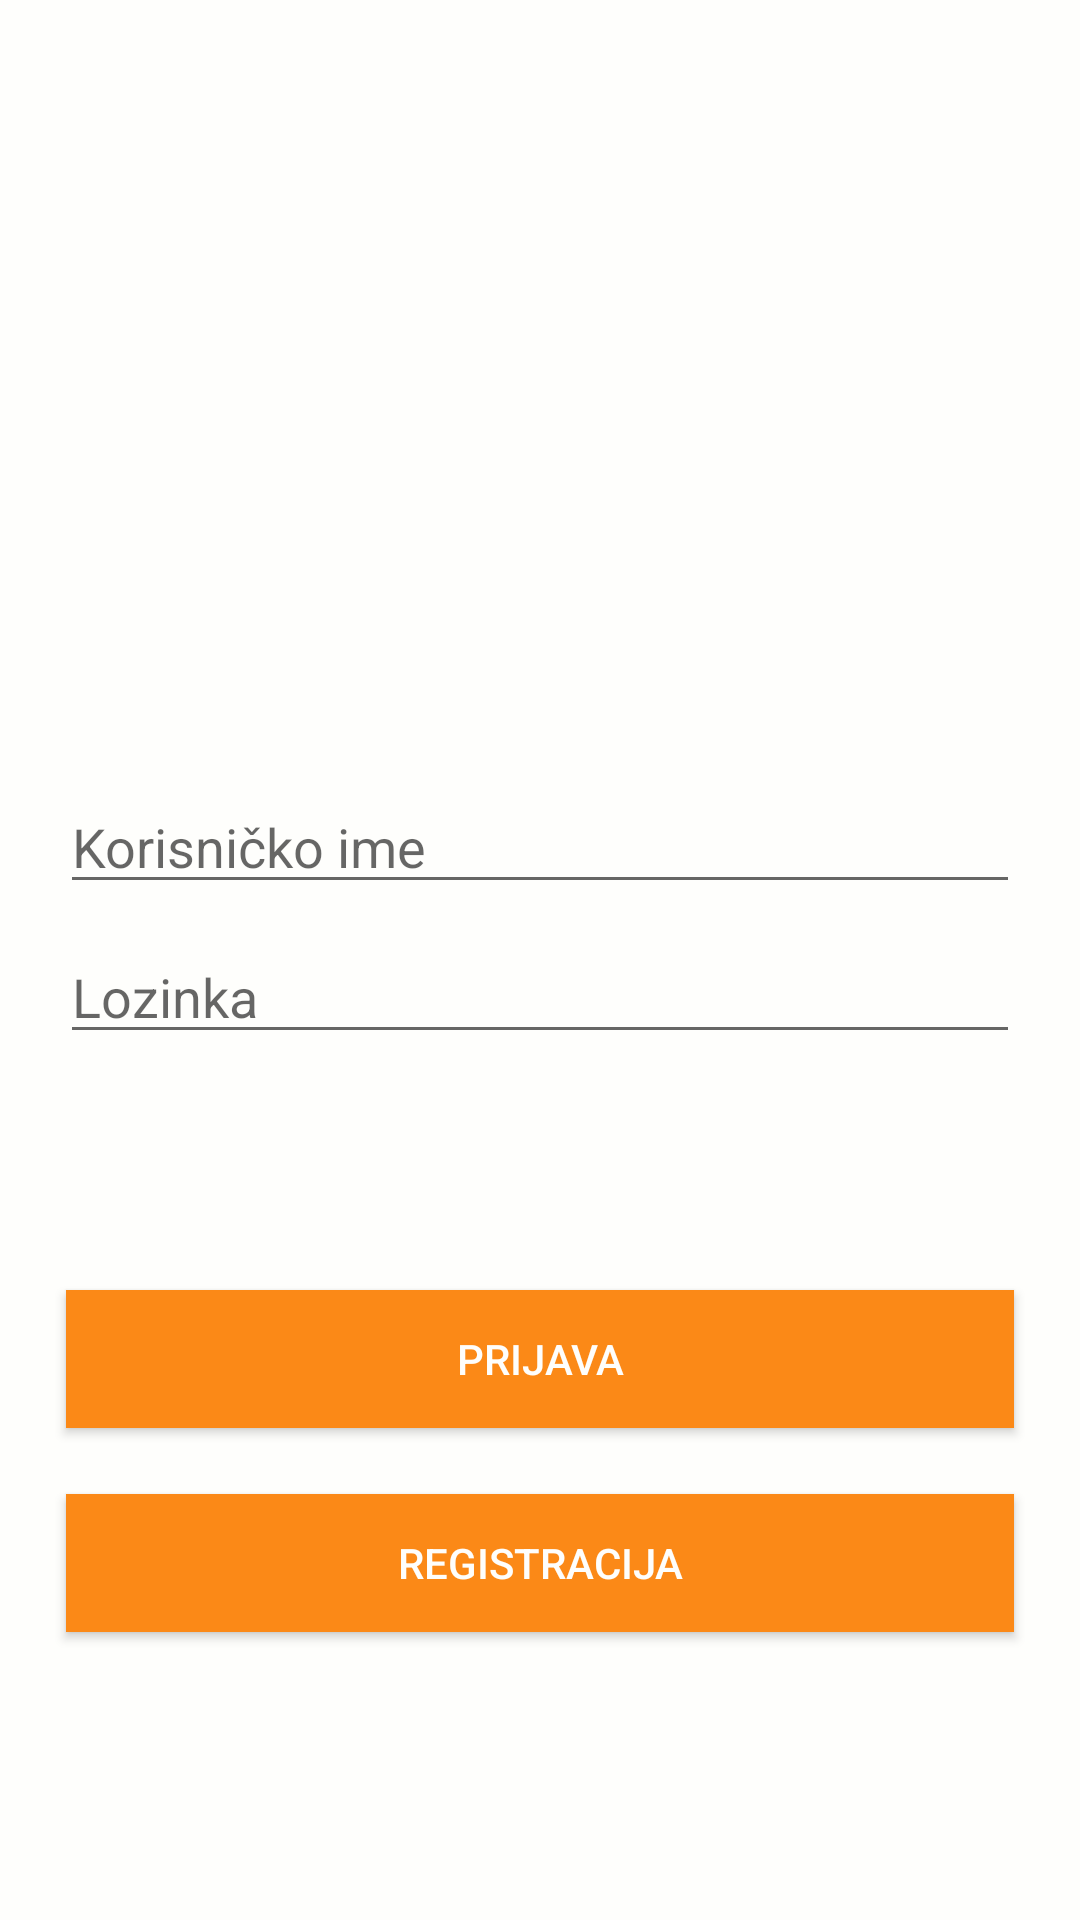

The Android layout XML behind this screen, and the referenced resources:
<!-- AndroidManifest.xml: application theme AppTheme.NoActionBar -->
<!-- res/layout/activity_login.xml -->
<?xml version="1.0" encoding="utf-8"?>
<RelativeLayout xmlns:android="http://schemas.android.com/apk/res/android"
    xmlns:app="http://schemas.android.com/apk/res-auto"
    xmlns:tools="http://schemas.android.com/tools"
    android:layout_width="match_parent"
    android:layout_height="match_parent"
    android:background="@color/bijela"
    tools:context=".MainActivity"
    >

    <ImageView
        android:id="@+id/imageView"
        android:layout_width="wrap_content"
        android:layout_height="wrap_content"
        android:layout_centerHorizontal="true"
        android:layout_marginTop="70dp"
        app:layout_constraintEnd_toEndOf="parent"
        app:layout_constraintStart_toStartOf="parent"
        app:layout_constraintTop_toTopOf="parent"
        app:srcCompat="@drawable/autoservis" />

    <EditText
        android:id="@+id/txtUsername"
        android:layout_width="320dp"
        android:layout_height="wrap_content"
        android:layout_centerHorizontal="true"
        android:layout_marginTop="260dp"
        android:ems="10"
        android:inputType="textPersonName"
        android:hint="Korisničko ime"/>

    <EditText
        android:id="@+id/txtPassword"
        android:layout_width="320dp"
        android:layout_height="wrap_content"
        android:layout_alignParentTop="true"
        android:layout_alignStart="@+id/txtUsername"
        android:layout_marginTop="310dp"
        android:ems="10"
        android:inputType="textPassword"
        android:hint="Lozinka"/>

    <Button
        android:id="@+id/btnLogin"
        android:layout_width="316dp"
        android:layout_height="46dp"
        android:layout_alignParentBottom="true"
        android:layout_centerHorizontal="true"
        android:layout_marginBottom="164dp"
        android:background="@color/narancasta"
        android:text="Prijava"
        android:textAlignment="center"
        android:textColor="@color/bijela"
        android:textSize="@dimen/fab_margin" />

    <Button
        android:id="@+id/btnRegistracija"
        android:layout_width="316dp"
        android:layout_height="46dp"
        android:layout_alignParentBottom="true"
        android:layout_centerHorizontal="true"
        android:layout_marginBottom="96dp"
        android:background="@color/narancasta"
        android:text="Registracija"
        android:textAlignment="center"
        android:textColor="@color/bijela"
        android:textSize="@dimen/fab_margin" />



</RelativeLayout>
<!-- resources referenced by this layout -->
<resources>
  <color name="bijela">#FEFEFC</color>
  <color name="narancasta">#FB8917</color>
  <style name="AppTheme.NoActionBar">
          <item name="windowActionBar">false</item>
          <item name="windowNoTitle">true</item>
      </style>
</resources>
